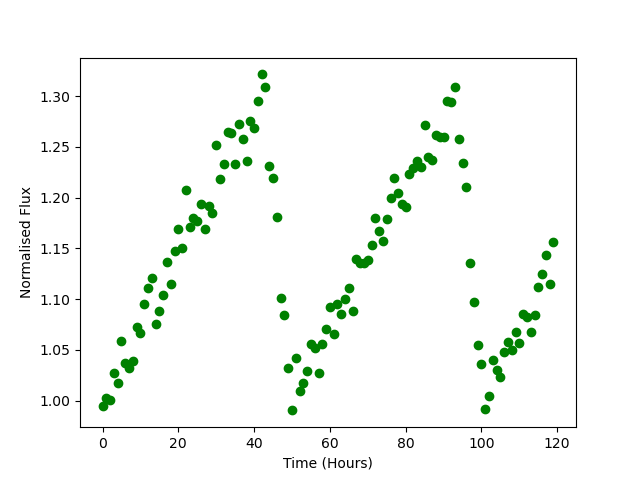

Data behind this chart, as committed beside it:
Time, Flux
0.0, 0.9945
1.0, 1.002
2.0, 1.001
3.0, 1.027
4.0, 1.017
5.0, 1.059
6.0, 1.037
7.0, 1.032
8.0, 1.04
9.0, 1.073
10.0, 1.067
11.0, 1.096
12.0, 1.111
13.0, 1.121
14.0, 1.075
15.0, 1.088
16.0, 1.104
17.0, 1.137
18.0, 1.115
19.0, 1.147
20.0, 1.169
21.0, 1.151
22.0, 1.208
23.0, 1.171
24.0, 1.18
25.0, 1.177
26.0, 1.194
27.0, 1.169
28.0, 1.191
29.0, 1.185
30.0, 1.251
31.0, 1.219
32.0, 1.233
33.0, 1.265
34.0, 1.264
35.0, 1.233
36.0, 1.272
37.0, 1.257
38.0, 1.236
39.0, 1.276
40.0, 1.269
41.0, 1.296
42.0, 1.321
43.0, 1.309
44.0, 1.231
45.0, 1.22
46.0, 1.181
47.0, 1.101
48.0, 1.084
49.0, 1.032
50.0, 0.9904
51.0, 1.042
52.0, 1.009
53.0, 1.018
54.0, 1.029
55.0, 1.056
56.0, 1.052
57.0, 1.027
58.0, 1.056
59.0, 1.07
... 60 more rows
